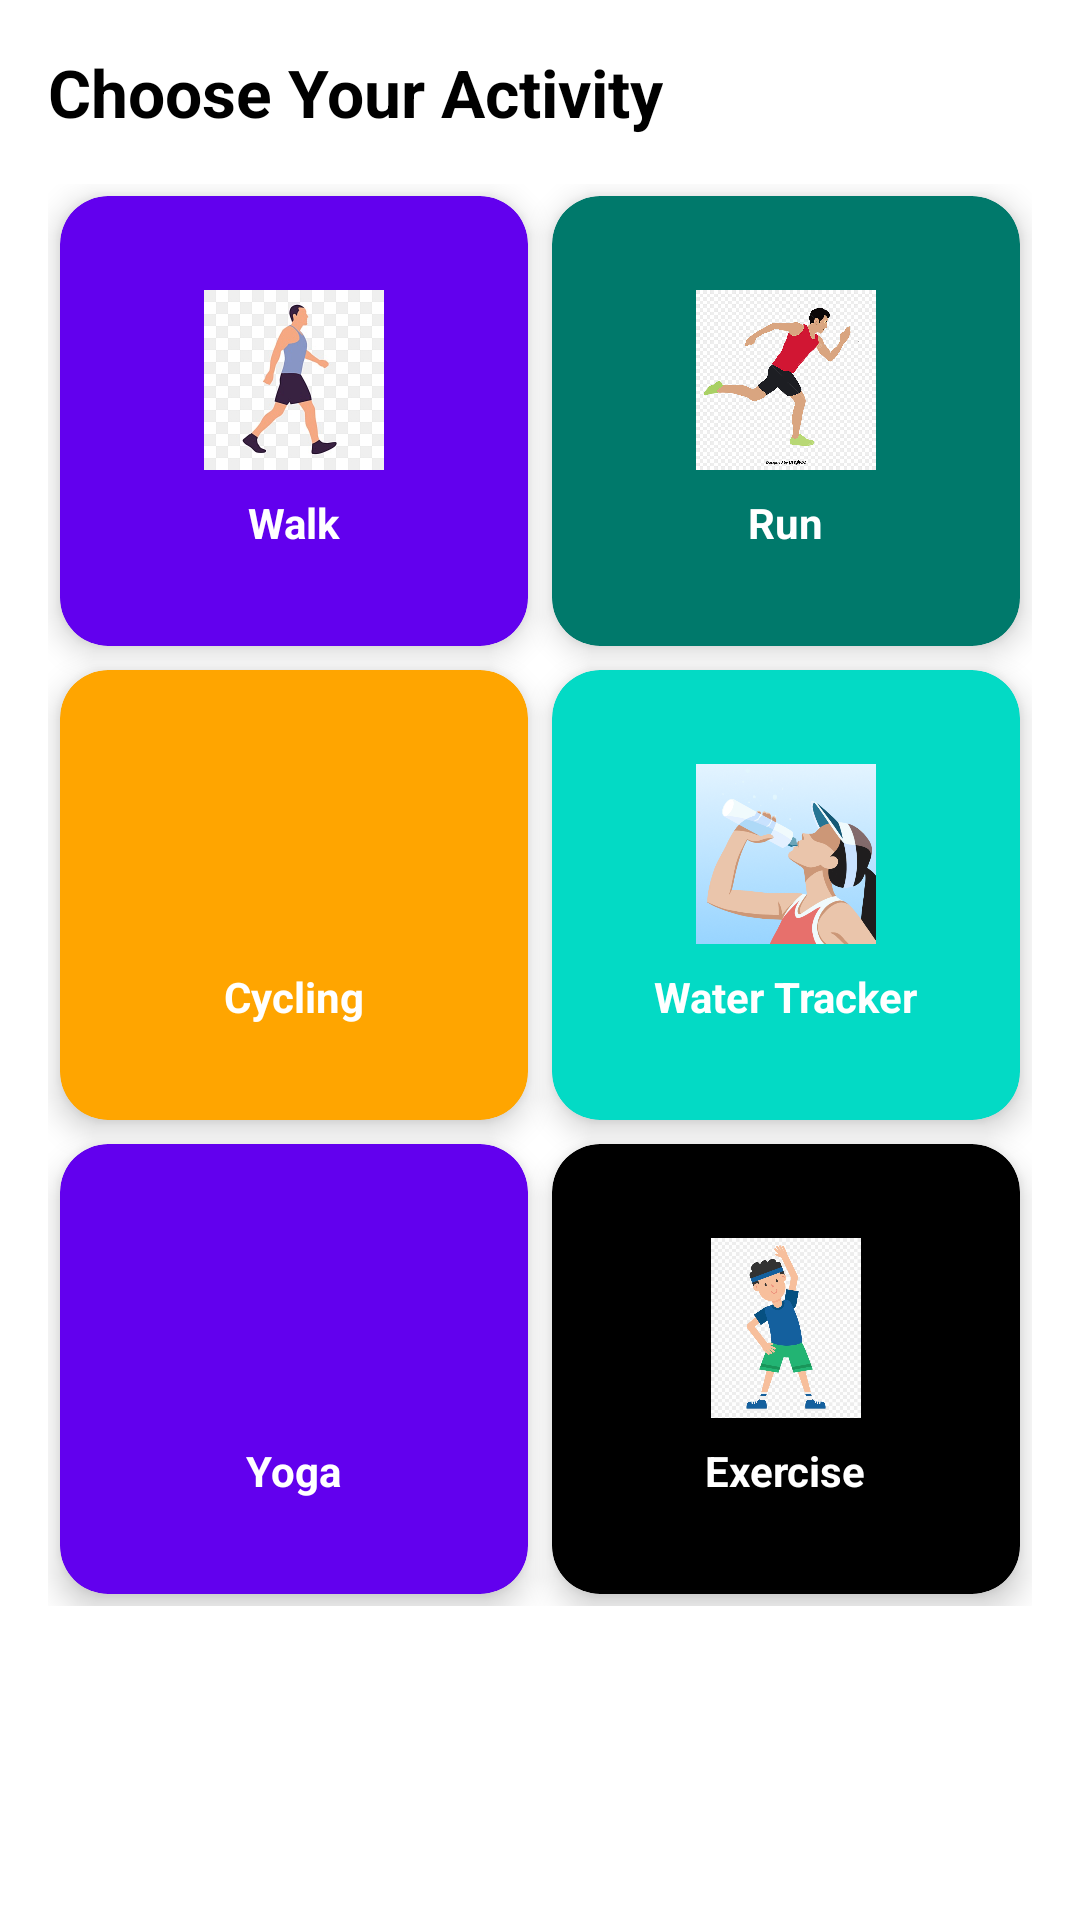

This screen was rendered from an Android layout file. Write that file and the resources it references.
<!-- AndroidManifest.xml: application theme Theme.WellBe -->
<!-- res/layout/fragment_home.xml -->
<?xml version="1.0" encoding="utf-8"?>
<LinearLayout xmlns:android="http://schemas.android.com/apk/res/android"
    xmlns:app="http://schemas.android.com/apk/res-auto"
    android:layout_width="match_parent"
    android:layout_height="match_parent"
    android:orientation="vertical"
    android:padding="16dp"
    android:background="@color/white">

    <TextView
        android:id="@+id/title"
        android:layout_width="wrap_content"
        android:layout_height="wrap_content"
        android:text="Choose Your Activity"
        android:textSize="22sp"
        android:textStyle="bold"
        android:textColor="@color/black"
        android:layout_marginBottom="16dp" />

    <GridLayout
        android:layout_width="match_parent"
        android:layout_height="wrap_content"
        android:columnCount="2"
        android:rowCount="3"
        android:alignmentMode="alignMargins"
        android:rowOrderPreserved="false"
        android:useDefaultMargins="true">

        
        <androidx.cardview.widget.CardView
            android:id="@+id/cardWalk"
            android:layout_width="0dp"
            android:layout_height="150dp"
            android:layout_columnWeight="1"
            app:cardCornerRadius="16dp"
            app:cardElevation="6dp"
            android:backgroundTint="@color/purple_500">

            <LinearLayout
                android:layout_width="match_parent"
                android:layout_height="match_parent"
                android:gravity="center"
                android:orientation="vertical">

                <ImageView
                    android:layout_width="60dp"
                    android:layout_height="60dp"
                    android:src="@drawable/ic_walk"
                    android:contentDescription="Walk" />

                <TextView
                    android:layout_width="wrap_content"
                    android:layout_height="wrap_content"
                    android:text="Walk"
                    android:textColor="@color/white"
                    android:textStyle="bold"
                    android:layout_marginTop="8dp" />
            </LinearLayout>
        </androidx.cardview.widget.CardView>

        
        <androidx.cardview.widget.CardView
            android:id="@+id/cardRun"
            android:layout_width="0dp"
            android:layout_height="150dp"
            android:layout_columnWeight="1"
            app:cardCornerRadius="16dp"
            app:cardElevation="6dp"
            android:backgroundTint="@color/teal_700">

            <LinearLayout
                android:layout_width="match_parent"
                android:layout_height="match_parent"
                android:gravity="center"
                android:orientation="vertical">

                <ImageView
                    android:layout_width="60dp"
                    android:layout_height="60dp"
                    android:src="@drawable/ic_run"
                    android:contentDescription="Run" />

                <TextView
                    android:layout_width="wrap_content"
                    android:layout_height="wrap_content"
                    android:text="Run"
                    android:textColor="@color/white"
                    android:textStyle="bold"
                    android:layout_marginTop="8dp" />
            </LinearLayout>
        </androidx.cardview.widget.CardView>

        
        <androidx.cardview.widget.CardView
            android:id="@+id/cardCycling"
            android:layout_width="0dp"
            android:layout_height="150dp"
            android:layout_columnWeight="1"
            app:cardCornerRadius="16dp"
            app:cardElevation="6dp"
            android:backgroundTint="@color/orange">

            <LinearLayout
                android:layout_width="match_parent"
                android:layout_height="match_parent"
                android:gravity="center"
                android:orientation="vertical">

                <ImageView
                    android:layout_width="60dp"
                    android:layout_height="60dp"
                    android:src="@drawable/ic_cycling"
                    android:contentDescription="Cycling" />

                <TextView
                    android:layout_width="wrap_content"
                    android:layout_height="wrap_content"
                    android:text="Cycling"
                    android:textColor="@color/white"
                    android:textStyle="bold"
                    android:layout_marginTop="8dp" />
            </LinearLayout>
        </androidx.cardview.widget.CardView>

        
        <androidx.cardview.widget.CardView
            android:id="@+id/cardWater"
            android:layout_width="0dp"
            android:layout_height="150dp"
            android:layout_columnWeight="1"
            app:cardCornerRadius="16dp"
            app:cardElevation="6dp"
            android:backgroundTint="@color/teal_200">

            <LinearLayout
                android:layout_width="match_parent"
                android:layout_height="match_parent"
                android:gravity="center"
                android:orientation="vertical">

                <ImageView
                    android:layout_width="60dp"
                    android:layout_height="60dp"
                    android:src="@drawable/ic_water"
                    android:contentDescription="Water Tracker" />

                <TextView
                    android:layout_width="wrap_content"
                    android:layout_height="wrap_content"
                    android:text="Water Tracker"
                    android:textColor="@color/white"
                    android:textStyle="bold"
                    android:layout_marginTop="8dp" />
            </LinearLayout>
        </androidx.cardview.widget.CardView>

        
        <androidx.cardview.widget.CardView
            android:id="@+id/cardYoga"
            android:layout_width="0dp"
            android:layout_height="150dp"
            android:layout_columnWeight="1"
            app:cardCornerRadius="16dp"
            app:cardElevation="6dp"
            android:backgroundTint="@color/purple_500">

            <LinearLayout
                android:layout_width="match_parent"
                android:layout_height="match_parent"
                android:gravity="center"
                android:orientation="vertical">

                <ImageView
                    android:layout_width="60dp"
                    android:layout_height="60dp"
                    android:src="@drawable/ic_yoga"
                    android:contentDescription="Yoga" />

                <TextView
                    android:layout_width="wrap_content"
                    android:layout_height="wrap_content"
                    android:text="Yoga"
                    android:textColor="@color/white"
                    android:textStyle="bold"
                    android:layout_marginTop="8dp" />
            </LinearLayout>
        </androidx.cardview.widget.CardView>

        
        <androidx.cardview.widget.CardView
            android:id="@+id/cardExercise"
            android:layout_width="0dp"
            android:layout_height="150dp"
            android:layout_columnWeight="1"
            app:cardCornerRadius="16dp"
            app:cardElevation="6dp"
            android:backgroundTint="@color/black">

            <LinearLayout
                android:layout_width="match_parent"
                android:layout_height="match_parent"
                android:gravity="center"
                android:orientation="vertical">

                <ImageView
                    android:layout_width="60dp"
                    android:layout_height="60dp"
                    android:src="@drawable/ic_exercise"
                    android:contentDescription="Exercise" />

                <TextView
                    android:layout_width="wrap_content"
                    android:layout_height="wrap_content"
                    android:text="Exercise"
                    android:textColor="@color/white"
                    android:textStyle="bold"
                    android:layout_marginTop="8dp" />
            </LinearLayout>
        </androidx.cardview.widget.CardView>

    </GridLayout>

</LinearLayout>
<!-- resources referenced by this layout -->
<resources>
  <color name="black">#000000</color>
  <color name="orange">#FFA500</color>
  <color name="purple_500">#6200EE</color>
  <color name="teal_200">#03DAC5</color>
  <color name="teal_700">#00796B</color>
  <color name="white">#FFFFFF</color>
  <!-- drawable ic_exercise: png bitmap (drawable, 162412 bytes) -->
  <!-- drawable ic_run: jpg bitmap (drawable, 98229 bytes) -->
  <!-- drawable ic_walk: png bitmap (drawable, 18781 bytes) -->
  <!-- drawable ic_water: png bitmap (drawable, 137663 bytes) -->
  <style name="Theme.WellBe" parent="Theme.Material3.DayNight.NoActionBar">
          
          <item name="colorPrimary">@color/primaryColor</item>
          <item name="colorSecondary">@color/secondaryColor</item>
          <item name="colorAccent">@color/accentColor</item>
  
          
          <item name="android:windowBackground">@color/white</item>
      </style>
  <color name="primaryColor">#6200EE</color>
  <color name="secondaryColor">#03DAC5</color>
  <color name="accentColor">#FF9800</color>
</resources>
